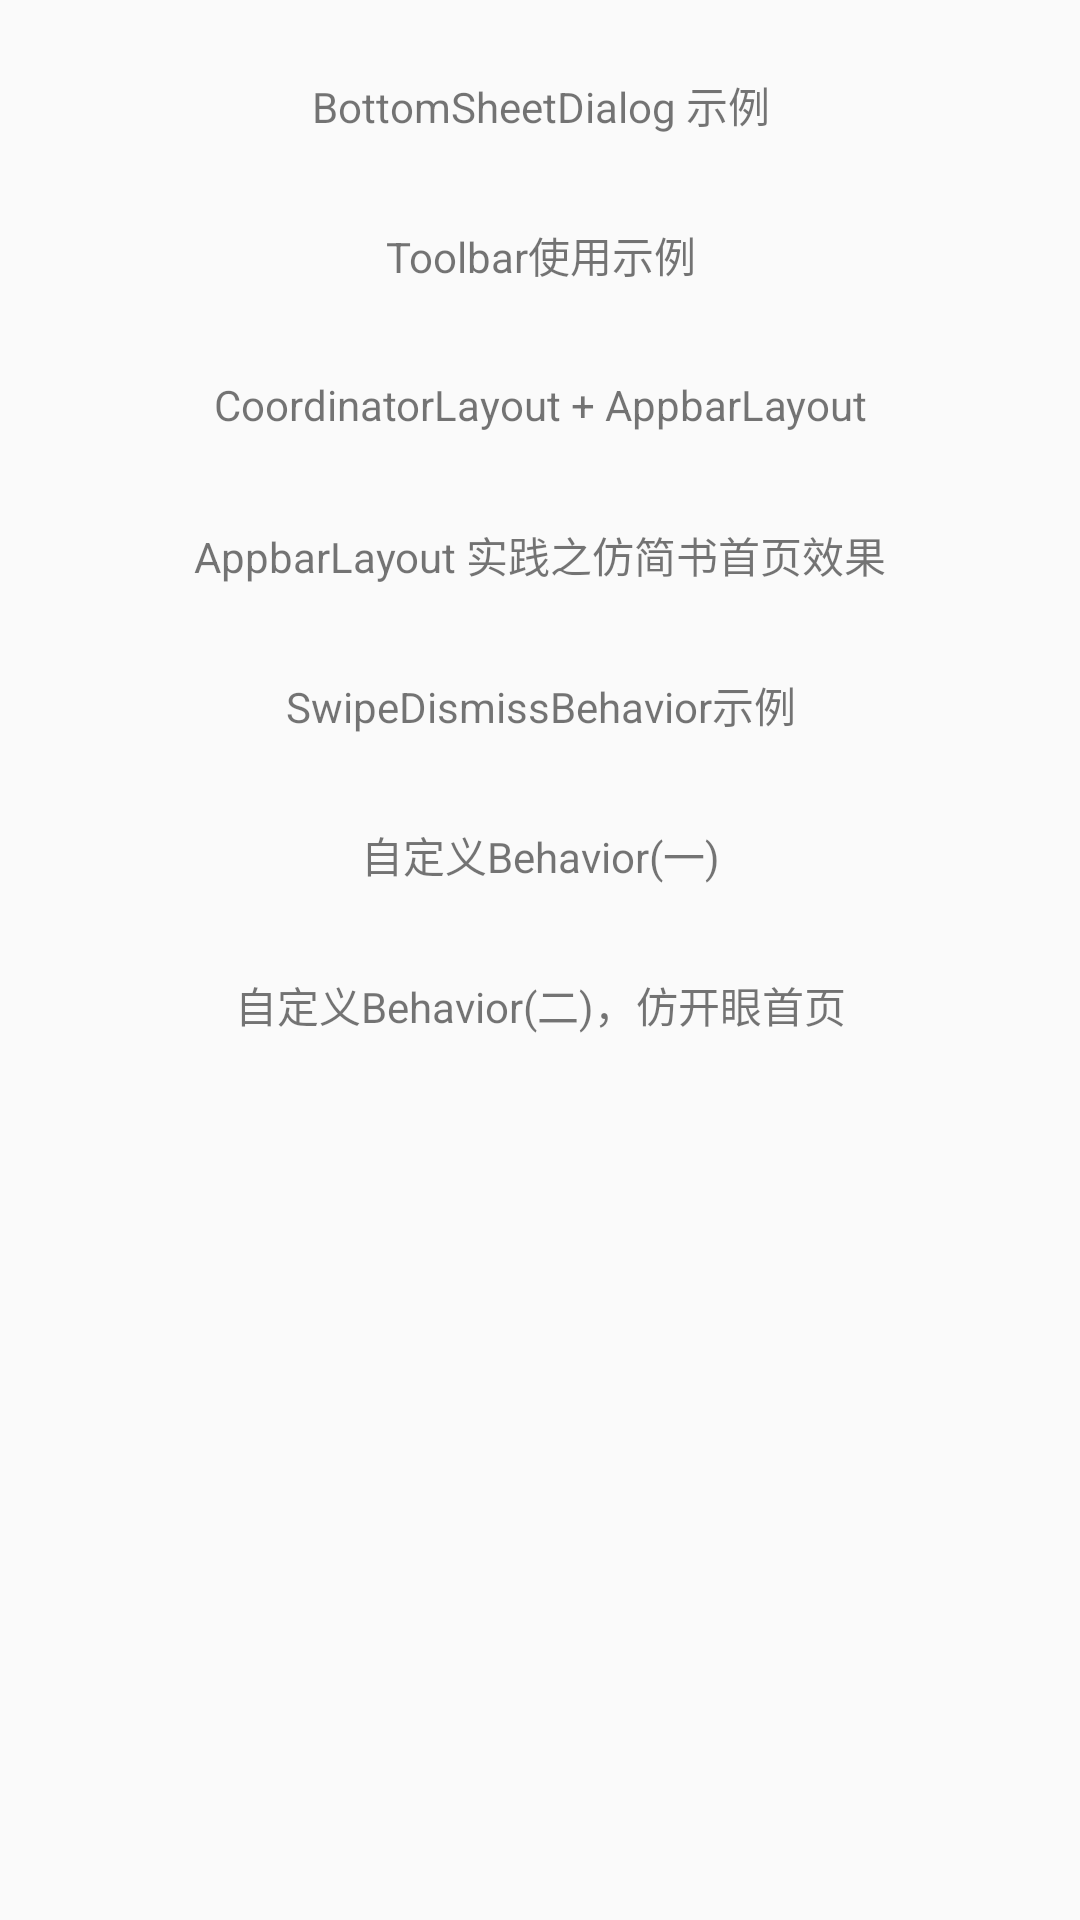

Produce the Android XML layout that renders to this screen, including the resource entries it uses.
<!-- AndroidManifest.xml: application theme AppTheme -->
<!-- res/layout/activity_main.xml -->
<?xml version="1.0" encoding="utf-8"?>
<LinearLayout
    xmlns:android="http://schemas.android.com/apk/res/android"
    android:id="@+id/activity_main"
    android:layout_width="match_parent"
    android:layout_height="match_parent"
    android:orientation="vertical"
    android:paddingTop="10dp"
    android:paddingBottom="10dp"
    >

    <TextView
        android:id="@+id/btn_bottom_sheet"
        android:layout_width="match_parent"
        android:layout_height="50dp"
        android:text="@string/bottomsheetdialog"
        android:gravity="center"
        />

    <TextView
        android:id="@+id/btn_toolbar"
        android:layout_width="match_parent"
        android:layout_height="50dp"
        android:text="@string/toolbar_title"
        android:gravity="center"
        />

    <TextView
        android:id="@+id/btn_appbar_layout"
        android:layout_width="match_parent"
        android:layout_height="50dp"
        android:text="CoordinatorLayout + AppbarLayout"
        android:gravity="center"
        />
    <TextView
        android:id="@+id/btn_appbar_layout1"
        android:layout_width="match_parent"
        android:layout_height="50dp"
        android:text="AppbarLayout 实践之仿简书首页效果"
        android:gravity="center"
        />
    <TextView
        android:id="@+id/swipe_btn"
        android:layout_width="match_parent"
        android:layout_height="50dp"
        android:text="SwipeDismissBehavior示例"
        android:gravity="center"
        />
    <TextView
        android:id="@+id/custom_behavior"
        android:layout_width="match_parent"
        android:layout_height="50dp"
        android:text="自定义Behavior(一)"
        android:gravity="center"
        />
    <TextView
        android:id="@+id/custom_behavior2"
        android:layout_width="match_parent"
        android:layout_height="50dp"
        android:text="自定义Behavior(二)，仿开眼首页"
        android:gravity="center"
        />
</LinearLayout>
<!-- resources referenced by this layout -->
<resources>
  <string name="bottomsheetdialog">BottomSheetDialog 示例</string>
  <string name="toolbar_title">Toolbar使用示例</string>
  <style name="AppTheme" parent="Theme.AppCompat.Light.DarkActionBar">
          
          <item name="colorPrimary">@color/colorPrimary</item>
          <item name="colorPrimaryDark">@color/colorPrimaryDark</item>
          <item name="colorAccent">@color/colorAccent</item>
      </style>
  <color name="colorPrimary">#607d8b</color>
  <color name="colorPrimaryDark">#78909c</color>
  <color name="colorAccent">#FF4081</color>
</resources>
